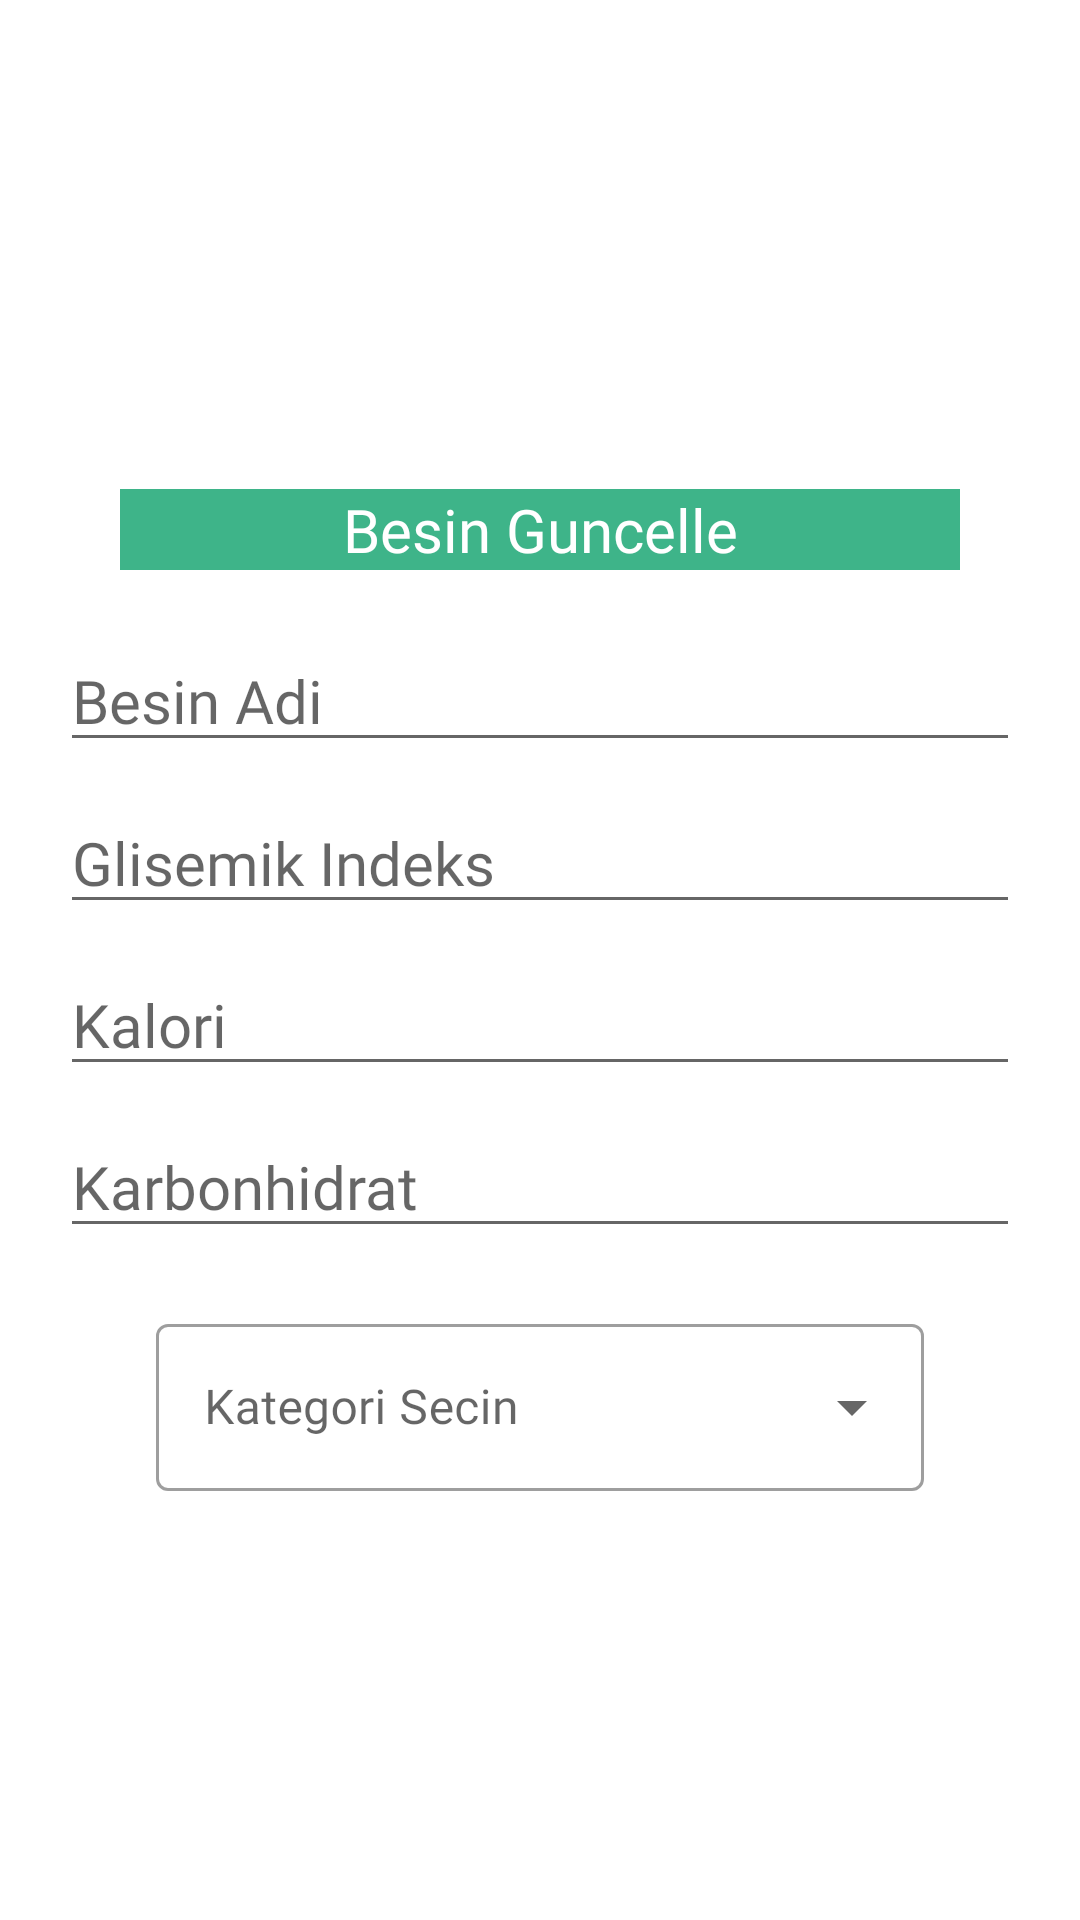

Android layout source for this screen:
<!-- AndroidManifest.xml: application theme Theme.GlisemikIndeks -->
<!-- res/layout/update_item.xml -->
<?xml version="1.0" encoding="utf-8"?>
<LinearLayout xmlns:android="http://schemas.android.com/apk/res/android"
    android:layout_width="match_parent"
    android:layout_height="match_parent"
    android:gravity="center"
    android:orientation="vertical"
    android:layout_margin ="20dp">
    <LinearLayout
        android:orientation="vertical"
        android:layout_width="match_parent"
        android:layout_height="wrap_content"
        android:padding="20dp"
        android:background="@drawable/shape_background">
        <TextView
            android:text="Besin Guncelle"
            android:gravity="center"
            android:textSize="20sp"
            android:background="#3EB489"
            android:textColor="@color/white"
            android:layout_margin="20dp"
            android:fontFamily="@font/allerta"
            android:layout_gravity="center"
            android:layout_width="match_parent"
            android:layout_height="wrap_content"/>
        <EditText
            android:id="@+id/etUpName"
            android:hint="Besin Adi"
            android:textSize="20sp"
            android:fontFamily="@font/allerta"
            android:layout_width="match_parent"
            android:layout_height="wrap_content"/>
        <EditText
            android:id="@+id/etUpGly"
            android:hint="Glisemik Indeks"
            android:layout_marginTop="10dp"
            android:textSize="20sp"
            android:inputType="numberDecimal"
            android:fontFamily="@font/allerta"
            android:layout_width="match_parent"
            android:layout_height="wrap_content"/>
        <EditText
            android:id="@+id/etUpCal"
            android:hint="Kalori"
            android:layout_marginTop="10dp"
            android:textSize="20sp"
            android:inputType="numberDecimal"
            android:fontFamily="@font/allerta"
            android:layout_width="match_parent"
            android:layout_height="wrap_content"/>
        <EditText
            android:id="@+id/etUpKarb"
            android:hint="Karbonhidrat"
            android:layout_marginTop="10dp"
            android:textSize="20sp"
            android:fontFamily="@font/allerta"
            android:inputType="numberDecimal"
            android:layout_width="match_parent"
            android:layout_height="wrap_content"/>
        <com.google.android.material.textfield.TextInputLayout
            style="@style/Widget.MaterialComponents.TextInputLayout.OutlinedBox.ExposedDropdownMenu"
            android:id="@+id/textSpinnerLayout"
            android:layout_width="match_parent"
            android:layout_height="wrap_content"
            android:layout_marginStart="32dp"
            android:layout_marginEnd="32dp"
            android:layout_marginTop="20dp"
            android:hint="Kategori Secin">
            <AutoCompleteTextView
                android:id="@+id/UpCat"
                android:inputType="none"
                android:fontFamily="@font/allerta"
                android:layout_width="match_parent"
                android:layout_height="match_parent"/>
        </com.google.android.material.textfield.TextInputLayout>

    </LinearLayout>


</LinearLayout>
<!-- resources referenced by this layout -->
<resources>
  <!-- drawable shape_background (drawable) -->
  <?xml version="1.0" encoding="utf-8"?>
  <shape android:shape="rectangle"
      xmlns:android="http://schemas.android.com/apk/res/android">
      <solid android:color="@color/white"/>
      <stroke android:color="@color/design_default_color_primary"/>
      <corners android:radius="25dp"/>
  
  </shape>
  <style name="Theme.GlisemikIndeks" parent="Theme.MaterialComponents.DayNight.DarkActionBar">
          
          <item name="colorPrimary">#3EB489</item>
          <item name="colorPrimaryVariant">#00796B</item>
          <item name="colorOnPrimary">@color/white</item>
          
          <item name="colorSecondary">@color/teal_200</item>
          <item name="colorSecondaryVariant">@color/teal_700</item>
          <item name="colorOnSecondary">@color/black</item>
          
          <item name="android:statusBarColor" tools:targetApi="l">?attr/colorPrimaryVariant</item>
          
      </style>
  <!-- not gathered from this repository: default colours our renderer supplied (Android Studio template values) -->
  <color name="teal_200">#FF03DAC5</color>
  <color name="teal_700">#FF018786</color>
  <color name="black">#FF000000</color>
  <color name="white">#FFFFFFFF</color>
</resources>
